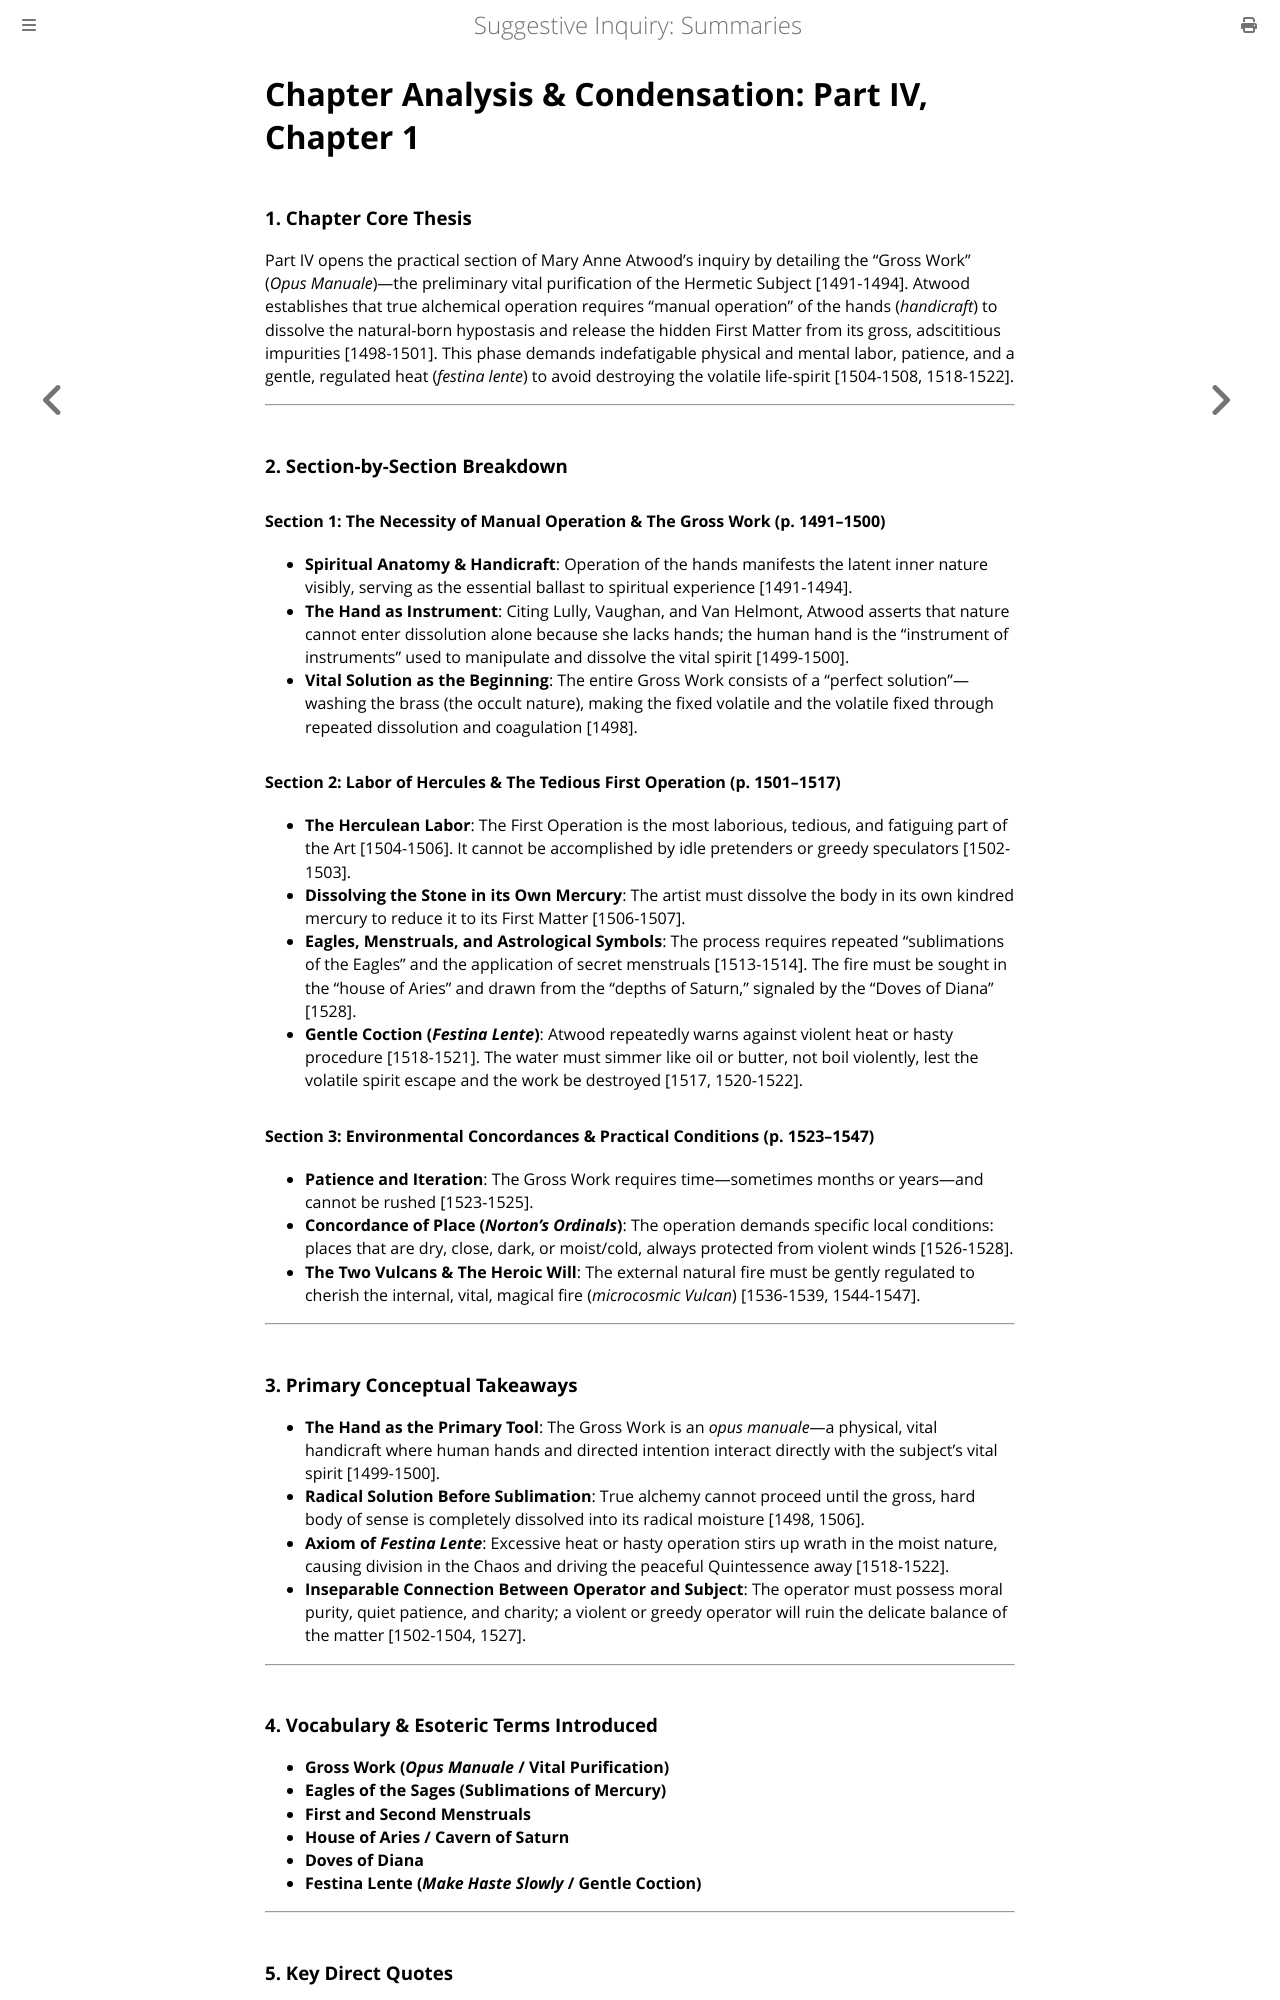

repository: elana-voss/suggestive-inquiry · page: 16_Extract_Part4_Chapter1_Summary.html · generator: mdbook

# Chapter Analysis & Condensation: Part IV, Chapter 1

### 1. Chapter Core Thesis
Part IV opens the practical section of Mary Anne Atwood's inquiry by detailing the "Gross Work" (*Opus Manuale*)—the preliminary vital purification of the Hermetic Subject [1491-1494]. Atwood establishes that true alchemical operation requires "manual operation" of the hands (*handicraft*) to dissolve the natural-born hypostasis and release the hidden First Matter from its gross, adscititious impurities [1498-1501]. This phase demands indefatigable physical and mental labor, patience, and a gentle, regulated heat (*festina lente*) to avoid destroying the volatile life-spirit [1504-1508, 1518-1522].

---

### 2. Section-by-Section Breakdown

#### Section 1: The Necessity of Manual Operation & The Gross Work (p. 1491–1500)
* **Spiritual Anatomy & Handicraft**: Operation of the hands manifests the latent inner nature visibly, serving as the essential ballast to spiritual experience [1491-1494].
* **The Hand as Instrument**: Citing Lully, Vaughan, and Van Helmont, Atwood asserts that nature cannot enter dissolution alone because she lacks hands; the human hand is the "instrument of instruments" used to manipulate and dissolve the vital spirit [1499-1500].
* **Vital Solution as the Beginning**: The entire Gross Work consists of a "perfect solution"—washing the brass (the occult nature), making the fixed volatile and the volatile fixed through repeated dissolution and coagulation [1498].

#### Section 2: Labor of Hercules & The Tedious First Operation (p. 1501–1517)
* **The Herculean Labor**: The First Operation is the most laborious, tedious, and fatiguing part of the Art [1504-1506]. It cannot be accomplished by idle pretenders or greedy speculators [1502-1503].
* **Dissolving the Stone in its Own Mercury**: The artist must dissolve the body in its own kindred mercury to reduce it to its First Matter [1506-1507].
* **Eagles, Menstruals, and Astrological Symbols**: The process requires repeated "sublimations of the Eagles" and the application of secret menstruals [1513-1514]. The fire must be sought in the "house of Aries" and drawn from the "depths of Saturn," signaled by the "Doves of Diana" [1528].
* **Gentle Coction (*Festina Lente*)**: Atwood repeatedly warns against violent heat or hasty procedure [1518-1521]. The water must simmer like oil or butter, not boil violently, lest the volatile spirit escape and the work be destroyed [1517, 1520-1522].

#### Section 3: Environmental Concordances & Practical Conditions (p. 1523–1547)
* **Patience and Iteration**: The Gross Work requires time—sometimes months or years—and cannot be rushed [1523-1525].
* **Concordance of Place (*Norton's Ordinals*)**: The operation demands specific local conditions: places that are dry, close, dark, or moist/cold, always protected from violent winds [1526-1528].
* **The Two Vulcans & The Heroic Will**: The external natural fire must be gently regulated to cherish the internal, vital, magical fire (*microcosmic Vulcan*) [1536-1539, 1544-1547].

---

### 3. Primary Conceptual Takeaways

* **The Hand as the Primary Tool**: The Gross Work is an *opus manuale*—a physical, vital handicraft where human hands and directed intention interact directly with the subject's vital spirit [1499-1500].
* **Radical Solution Before Sublimation**: True alchemy cannot proceed until the gross, hard body of sense is completely dissolved into its radical moisture [1498, 1506].
* **Axiom of *Festina Lente***: Excessive heat or hasty operation stirs up wrath in the moist nature, causing division in the Chaos and driving the peaceful Quintessence away [1518-1522].
* **Inseparable Connection Between Operator and Subject**: The operator must possess moral purity, quiet patience, and charity; a violent or greedy operator will ruin the delicate balance of the matter [1502-1504, 1527].

---

### 4. Vocabulary & Esoteric Terms Introduced

* **Gross Work (*Opus Manuale* / Vital Purification)**
* **Eagles of the Sages (Sublimations of Mercury)**
* **First and Second Menstruals**
* **House of Aries / Cavern of Saturn**
* **Doves of Diana**
* **Festina Lente (*Make Haste Slowly* / Gentle Coction)**

---
